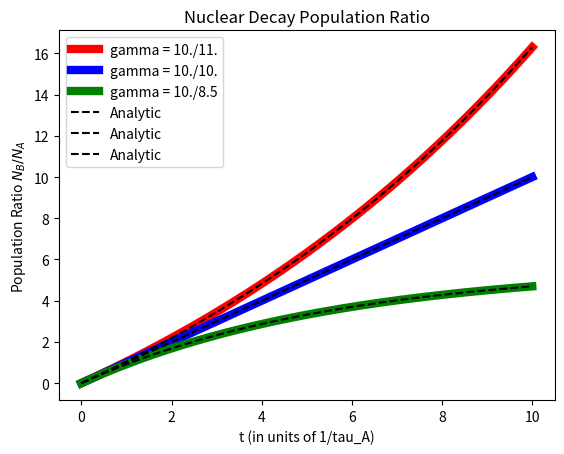

The script that saved this image:
# -*- coding: utf-8 -*-
"""Copy of Baker-Chapman-PHYS486-HW1.ipynb

Automatically generated by Colaboratory.

Original file is located at
    https://colab.research.google.com/drive/1MRdmoNBw5I8TNQDdShbZHmxarnRmMhDt

# Physics 486: Computational Physics
## Assingment 1: Nuclear Decay
### Grace Baker & Nathan Chapman

##Packages

First we import the neccesary packages that allow us to perform mathematical operations with arrays and plot our data.
"""

#Import plotting and mathematical packages
import numpy as np
import matplotlib.pyplot as plt

"""## Physical Parameters

Here we define the physical parameters that govern the behavior of the system.
"""

tca = 10.      #time constant for nuclei A
tcb = 5.       #time constant for nuclei B
dt = tca/1000. #time step
it = 0         #initial time
tf = 10.0*tca  #final time
N_B0 = 0.      #Initial Value of type B nuclei
error = 0.05   #The error of each measurement

"""## Data Creation

Now we create the data corresponding to the population ratio following the the recurrence relation given by Euler's method.
"""

#Here we make the data for the exact values of p.r.

def poprat(decay_A, decay_B, time_step, initial_time, final_time, initial_value):
    
    times = np.arange(initial_time, final_time, time_step)/decay_A #Array of evaluation times nondimensionalized to be fractions of the time constant for the type A nuclei

    poprat_exact = np.zeros(len(times)) #Allocating space for the array of population ratios (without any error) so that is the same size as the times array  
    poprat_exact[0] = initial_value     #Initial value of the population ratio

    #Create the recursive data for the population ratio
    for tn in range(1,len(poprat_exact)): #We begin the indices at 1 because we already have the initial value.
            poprat_exact[tn] = poprat_exact[tn-1] + (
                (1/decay_A) + ((1/decay_A) - (1/decay_B))*poprat_exact[tn-1] #Derivative of the populatin ratio
            )*time_step
            
    return poprat_exact

#Here we test our population ratio function
poprat(tca, tcb, dt, it, tf, N_B0)

#Here is the data corresponding to the analytic solution

def poprat_analytic(decay_A, decay_B, time_step, initial_time, final_time, initial_value):
    
    times = np.arange(initial_time, final_time, time_step)/decay_A #Array of evaluation times nondimensionalized to be fractions of the time constant for the type A nuclei

    poprat_analytic = np.zeros(len(times)) #Pre-allocation of analytic data
    poprat_analytic[0] = N_B0              #Analytic Initial

    for i in range(1, len(times)):
        if decay_A/decay_B == 1.: #Analytic form of N_B(t)/N_A(t) for tca/tcb == 1
            poprat_analytic[i] = (poprat_analytic[0] * np.exp(-times[i]) + times[i] * np.exp(-times[i]))/np.exp(-times[i]) 

        else: #Analytic form of N_B(t)/N_A(t) for tca/tcb != 1
            poprat_analytic[i] = (poprat_analytic[0] * np.exp(-(decay_A/decay_B)*times[i]) + (np.exp(-times[i]) - np.exp(-(decay_A/decay_B)*times[i]))/((decay_A/decay_B) - 1))/np.exp(-times[i])
            
    return poprat_analytic

#Here we compare the analytic function to the numerical method by finding the maximum difference between data points for different time steps
for time_step in 10.**np.arange(0.,-4,-1):
    print(max(np.abs(poprat_analytic(tca, tcb, time_step, it, tf, N_B0) - poprat(tca, tcb, time_step, it, tf, N_B0))))

"""## Testing and Plotting

Now that we have our data, we can plot it to see the overall behavior of the ratio of populations as a function of time.
"""

#Now we can look at how the data behaves for different ratios of time constants which we call gamma
times = np.arange(it, tf, dt)/tca

plt.plot(times, poprat(tca, 11., dt, it, tf, N_B0), 'r', linewidth = 6., label = 'gamma = 10./11.') #gamma == 10./11.
plt.plot(times, poprat(tca, 10., dt, it, tf, N_B0), 'b', linewidth = 6., label = 'gamma = 10./10.') #gamma == 10./10.
plt.plot(times, poprat(tca, 8.5, dt, it, tf, N_B0), 'g', linewidth = 6., label = 'gamma = 10./8.5') #gamma == 10./9.
    
plt.plot(times, poprat_analytic(tca, 11., dt, it, tf, N_B0), 'k--',
         times, poprat_analytic(tca, 10., dt, it, tf, N_B0), 'k--',
         times, poprat_analytic(tca, 8.5, dt, it, tf, N_B0), 'k--',
         label = "Analytic"
        ) #Analytic solution for the different gammas

plt.xlabel("t (in units of 1/tau_A)")
plt.ylabel("Population Ratio $N_B/N_A$")
plt.title("Nuclear Decay Population Ratio")
plt.legend(loc = 'upper left')

plt.show()

# #This is speculative code to see if the original algorithm is right compared to the method of finding the data for the individual species and then taking their ratio

# N_A = np.ones(len(times))
# N_B = data = np.zeros(len(times))

# for tn in range(1,len(times)):
#     N_A[tn] = N_A[tn - 1] - (N_A[tn - 1]/tca)*dt

# for tn in range(1,len(times)):
#     N_B[tn] = N_B[tn - 1] + (N_A[tn - 1]/tca - N_B[tn - 1]/tcb)*dt
    
# data = N_B/N_A

# print(max(np.abs(data - poprat_exact))) #Maximum difference between the different algorithms

# plt.plot(times, poprat_exact, 'r--', times, data, 'b--', times, poprat_analytic, 'g'); plt.show()
# #It looks like both algorithms converge to each other in the continuous limit

"""## Getting the possible ages from the population ratio"""

#Here we define a function that takes in a population ratio
def age_range(pop, poprat_exact, error):
    
    #First test to see if the given population ratio is a viable candidate for the data/model e.g. if it is too big or negative
    if pop > max(poprat_exact):
        print("The population ratio is not acheived in the time range.")
        return None
    
    elif pop < 0:
        print("The population ratio can not be negative.")
        return None
    
    else:
    
        indices = range(len(times)) #Since the indexing set is a range of integers up the length of times, we just make it once for both searches through the error data
        
        exactdistance = np.abs(pop - poprat_exact) #Create an array of distances from the given population ratio to the data.
        closest_exact_match = min(exactdistance)   #Find the minimum distance between the given population ratio and the data
        #Find the index at which the given population ratio is closest to the data
        for i in indices:
            if exactdistance[i] == closest_exact_match: 
                exact = times[i]
                
        lowerdistance = np.abs(pop*(1 - error) - poprat_exact) #Create an array of distances from the lower error bound of the given population ratio to the data.
        closest_lower_match = min(lowerdistance)               #Find the minimum distance between the lower error bound of the given population ratio and the data.
        #Find the index at which the lower error bound of the given population ratio is closest to the data.
        for i in indices:
            if lowerdistance[i] == closest_lower_match:
                youngest = times[i]
                
        upperdistance = np.abs(pop*(1 + error) - poprat_exact) #Create an array of distances from the upper error bound of the given population ratio to the data.
        closest_upper_match = min(upperdistance)               #Find the minimum distance between the upper error bound of the given population ratio and the data.
        #Find the index at which the upper error bound of the given population ratio is closest to the data.
        for i in indices:
            if upperdistance[i] == closest_upper_match:
                oldest = times[i]
        
        #Now we calculate the percent error on either side of the exact
        minus_percent_error = 100*(1 - youngest/exact)
        plus_percent_error = 100*(oldest/exact - 1)
            

    return minus_percent_error, exact, plus_percent_error

#Testing of the agerange function

data = poprat(tca, 10., dt, it, tf, N_B0)
for i in [10., -1., 0.2, 0.9, 0.99]:
    print(age_range(i, data, 0.49))

#Here we find the percent error in the age for a given population ratio up to 0.5% accuracy for different regimes of gamma
for decay_B in [11., 10., 8.5]:
    print([
        tca/decay_B,
        age_range(
            4., #Constant given population ratio of 4
            poprat(tca, decay_B, dt, it, tf, N_B0), #Calculate the data for the iterative type B decay constant
            error #The error associated with this population measurement.  Here error = 
        )
    ])
    
#As we can see from the ouput, the percent error on either side of the point increases with gamma

"""##Data Table

Here we export the data corresponding to gamma = 1.
"""

np.savetxt(
    "pop_rat_data.txt",
    #The array of data for the nondimensionalized time and the population ratio at that time
    np.transpose(
        (
            times[:int(tca/dt)+2],       #Times up to one and one-thousandth of decay constant for type A nuclei
            poprat(tca, 10., dt, it, tf, N_B0)[:int(tca/dt)+2] #Population ratio up to the index corresponding to the above time
         )
    ),
    delimiter = "    ",
    header = "t/tau_A, N_B/N_A",
    comments = "#"
)

#print(open("pop_rat_data.txt").read()) #Here we make sure the data we just wrote is of the right form
